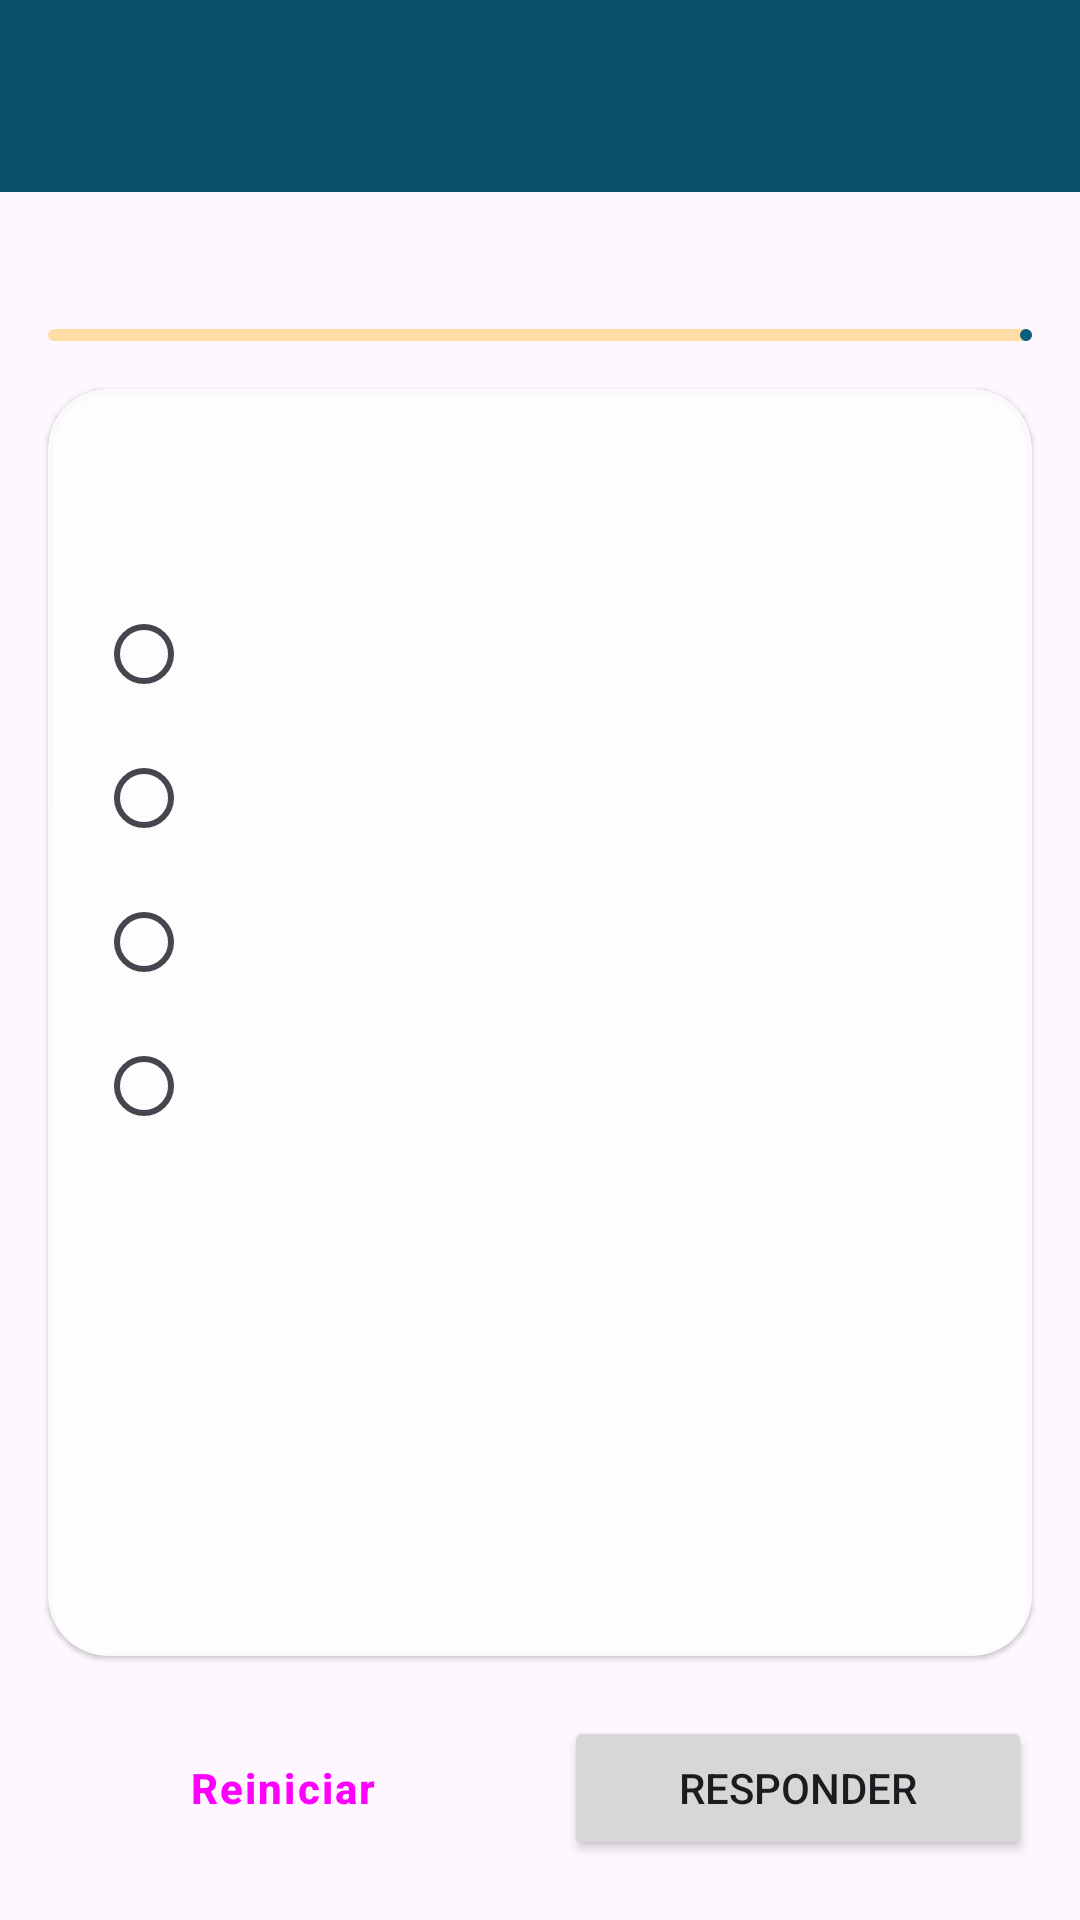

Here is an Android app screen rendered from its layout file. Give the layout XML and the strings, colors and styles it references.
<!-- AndroidManifest.xml: application theme Theme.Practica2 -->
<!-- res/layout/activity_main.xml -->
<?xml version="1.0" encoding="utf-8"?>
<LinearLayout xmlns:android="http://schemas.android.com/apk/res/android"
    xmlns:app="http://schemas.android.com/apk/res-auto"
    xmlns:tools="http://schemas.android.com/tools"
    android:id="@+id/main"
    android:layout_width="match_parent"
    android:layout_height="match_parent"
    android:background="@drawable/bg_world_map"
    android:orientation="vertical"
    tools:context=".MainActivity">

    <include layout="@layout/view_toolbar" />

    <LinearLayout
        android:layout_width="match_parent"
        android:layout_height="wrap_content"
        android:orientation="horizontal"
        android:paddingStart="16dp"
        android:paddingTop="16dp"
        android:paddingEnd="16dp">

        <TextView
            android:id="@+id/tvProgress"
            android:layout_width="0dp"
            android:layout_height="wrap_content"
            android:layout_weight="1"
            android:textAppearance="?attr/textAppearanceTitleMedium"
            tools:text="Pregunta 1 de 5" />

        <TextView
            android:id="@+id/tvScore"
            android:layout_width="wrap_content"
            android:layout_height="wrap_content"
            android:textAppearance="?attr/textAppearanceTitleMedium"
            android:textColor="?attr/colorPrimary"
            android:textStyle="bold"
            tools:text="Puntos: 0" />
    </LinearLayout>

    <com.google.android.material.progressindicator.LinearProgressIndicator
        android:id="@+id/progressIndicator"
        android:layout_width="match_parent"
        android:layout_height="wrap_content"
        android:layout_marginHorizontal="16dp"
        android:layout_marginTop="8dp"
        app:trackCornerRadius="4dp" />

    <com.google.android.material.card.MaterialCardView
        style="?attr/materialCardViewElevatedStyle"
        android:layout_width="match_parent"
        android:layout_height="0dp"
        android:layout_margin="16dp"
        android:layout_weight="1"
        app:cardBackgroundColor="@color/surface_translucent"
        app:cardCornerRadius="20dp">

        <LinearLayout
            android:layout_width="match_parent"
            android:layout_height="match_parent"
            android:orientation="vertical"
            android:padding="16dp">

            <TextView
                android:id="@+id/tvQuestion"
                android:layout_width="match_parent"
                android:layout_height="wrap_content"
                android:gravity="center"
                android:textAppearance="?attr/textAppearanceHeadlineSmall"
                tools:text="¿Cuál es la capital de Australia?" />

            <ImageView
                android:id="@+id/ivQuestion"
                android:layout_width="wrap_content"
                android:layout_height="140dp"
                android:layout_gravity="center_horizontal"
                android:layout_marginTop="16dp"
                android:adjustViewBounds="true"
                android:contentDescription="@string/question_image_description"
                android:visibility="gone"
                tools:src="@drawable/flag_japan"
                tools:visibility="visible" />

            
            <FrameLayout
                android:layout_width="match_parent"
                android:layout_height="0dp"
                android:layout_marginTop="16dp"
                android:layout_weight="1">

                <ScrollView
                    android:id="@+id/radioContainer"
                    android:layout_width="match_parent"
                    android:layout_height="match_parent">

                    <RadioGroup
                        android:id="@+id/rgOptions"
                        android:layout_width="match_parent"
                        android:layout_height="wrap_content">

                        <RadioButton
                            android:id="@+id/rbOption0"
                            android:layout_width="match_parent"
                            android:layout_height="wrap_content"
                            android:minHeight="48dp" />

                        <RadioButton
                            android:id="@+id/rbOption1"
                            android:layout_width="match_parent"
                            android:layout_height="wrap_content"
                            android:minHeight="48dp" />

                        <RadioButton
                            android:id="@+id/rbOption2"
                            android:layout_width="match_parent"
                            android:layout_height="wrap_content"
                            android:minHeight="48dp" />

                        <RadioButton
                            android:id="@+id/rbOption3"
                            android:layout_width="match_parent"
                            android:layout_height="wrap_content"
                            android:minHeight="48dp" />
                    </RadioGroup>
                </ScrollView>

                <Spinner
                    android:id="@+id/spOptions"
                    android:layout_width="match_parent"
                    android:layout_height="wrap_content"
                    android:minHeight="48dp"
                    android:visibility="gone" />

                <ListView
                    android:id="@+id/lvOptions"
                    android:layout_width="match_parent"
                    android:layout_height="match_parent"
                    android:choiceMode="singleChoice"
                    android:visibility="gone" />

                <GridLayout
                    android:id="@+id/glImageOptions"
                    android:layout_width="match_parent"
                    android:layout_height="wrap_content"
                    android:columnCount="2"
                    android:visibility="gone">

                    <com.google.android.material.card.MaterialCardView
                        android:id="@+id/cardOption0"
                        style="@style/ImageOptionCard">

                        <ImageView
                            android:id="@+id/ivOption0"
                            style="@style/ImageOptionImage"
                            android:importantForAccessibility="no" />
                    </com.google.android.material.card.MaterialCardView>

                    <com.google.android.material.card.MaterialCardView
                        android:id="@+id/cardOption1"
                        style="@style/ImageOptionCard">

                        <ImageView
                            android:id="@+id/ivOption1"
                            style="@style/ImageOptionImage"
                            android:importantForAccessibility="no" />
                    </com.google.android.material.card.MaterialCardView>

                    <com.google.android.material.card.MaterialCardView
                        android:id="@+id/cardOption2"
                        style="@style/ImageOptionCard">

                        <ImageView
                            android:id="@+id/ivOption2"
                            style="@style/ImageOptionImage"
                            android:importantForAccessibility="no" />
                    </com.google.android.material.card.MaterialCardView>

                    <com.google.android.material.card.MaterialCardView
                        android:id="@+id/cardOption3"
                        style="@style/ImageOptionCard">

                        <ImageView
                            android:id="@+id/ivOption3"
                            style="@style/ImageOptionImage"
                            android:importantForAccessibility="no" />
                    </com.google.android.material.card.MaterialCardView>
                </GridLayout>
            </FrameLayout>
        </LinearLayout>
    </com.google.android.material.card.MaterialCardView>

    <LinearLayout
        android:layout_width="match_parent"
        android:layout_height="wrap_content"
        android:orientation="horizontal"
        android:paddingStart="16dp"
        android:paddingEnd="16dp"
        android:paddingBottom="16dp"
        tools:ignore="ButtonStyle">

        <Button
            android:id="@+id/btnRestart"
            style="?attr/materialButtonOutlinedStyle"
            android:layout_width="0dp"
            android:layout_height="wrap_content"
            android:layout_marginEnd="8dp"
            android:layout_weight="1"
            android:text="@string/restart"
            app:icon="@drawable/ic_restart" />

        <Button
            android:id="@+id/btnAnswer"
            android:layout_width="0dp"
            android:layout_height="wrap_content"
            android:layout_marginStart="8dp"
            android:layout_weight="1"
            android:text="@string/answer"
            app:icon="@drawable/ic_check" />
    </LinearLayout>

</LinearLayout>
<!-- res/layout/view_toolbar.xml (included above) -->
<?xml version="1.0" encoding="utf-8"?>
<com.google.android.material.appbar.MaterialToolbar xmlns:android="http://schemas.android.com/apk/res/android"
    xmlns:app="http://schemas.android.com/apk/res-auto"
    xmlns:tools="http://schemas.android.com/tools"
    android:id="@+id/toolbar"
    android:layout_width="match_parent"
    android:layout_height="wrap_content"
    android:background="@color/toolbar_background"
    android:elevation="4dp"
    android:minHeight="?attr/actionBarSize"
    android:theme="@style/ThemeOverlay.Material3.Dark.ActionBar"
    app:titleMarginStart="12dp"
    app:titleTextAppearance="?attr/textAppearanceTitleLarge"
    app:titleTextColor="@color/white"
    tools:ignore="Overdraw" />
<!-- resources referenced by this layout -->
<resources>
  <color name="surface_translucent">#E6FFFFFF</color>
  <color name="toolbar_background">#FF0A4F6B</color>
  <color name="white">#FFFFFFFF</color>
  <string name="answer">Responder</string>
  <string name="question_image_description">Imagen de la pregunta</string>
  <string name="restart">Reiniciar</string>
  <style name="ImageOptionCard" parent="Widget.Material3.CardView.Outlined">
          <item name="android:layout_width">0dp</item>
          <item name="android:layout_height">wrap_content</item>
          <item name="android:layout_columnWeight">1</item>
          <item name="android:layout_margin">6dp</item>
          <item name="android:checkable">true</item>
          <item name="android:clickable">true</item>
          <item name="android:focusable">true</item>
      </style>
  <style name="ImageOptionImage">
          <item name="android:layout_width">match_parent</item>
          <item name="android:layout_height">88dp</item>
          <item name="android:padding">12dp</item>
          <item name="android:scaleType">fitCenter</item>
      </style>
  <style name="Theme.Practica2" parent="Base.Theme.Practica2" />
  <style name="Base.Theme.Practica2" parent="Theme.Material3.DayNight.NoActionBar">
          
          <item name="colorPrimary">@color/ocean_primary</item>
          <item name="colorOnPrimary">@color/ocean_on_primary</item>
          <item name="colorPrimaryContainer">@color/ocean_primary_container</item>
          <item name="colorOnPrimaryContainer">@color/ocean_on_primary_container</item>
          <item name="colorSecondary">@color/compass_secondary</item>
          <item name="colorOnSecondary">@color/compass_on_secondary</item>
          <item name="colorSecondaryContainer">@color/compass_secondary_container</item>
          <item name="colorOnSecondaryContainer">@color/compass_on_secondary_container</item>
          <item name="colorTertiary">@color/land_tertiary</item>
          <item name="colorOnTertiary">@color/land_on_tertiary</item>
  
          
          <item name="materialButtonStyle">@style/Widget.Practica2.Button</item>
          <item name="materialButtonOutlinedStyle">@style/Widget.Practica2.Button.Outlined</item>
      </style>
  <color name="ocean_primary">#FF0B5E7E</color>
  <color name="ocean_on_primary">#FFFFFFFF</color>
  <color name="ocean_primary_container">#FFBEE9FF</color>
  <color name="ocean_on_primary_container">#FF001F2A</color>
  <color name="compass_secondary">#FF7A5900</color>
  <color name="compass_on_secondary">#FFFFFFFF</color>
  <color name="compass_secondary_container">#FFFFDEA6</color>
  <color name="compass_on_secondary_container">#FF261900</color>
  <color name="land_tertiary">#FF2E6B3A</color>
  <color name="land_on_tertiary">#FFFFFFFF</color>
  <style name="Widget.Practica2.Button" parent="Widget.Material3.Button">
          <item name="android:minHeight">56dp</item>
          <item name="android:textStyle">bold</item>
          <item name="android:letterSpacing">0.05</item>
          <item name="android:elevation">4dp</item>
          <item name="cornerRadius">16dp</item>
          <item name="iconGravity">textStart</item>
          <item name="iconPadding">8dp</item>
      </style>
  <style name="Widget.Practica2.Button.Outlined" parent="Widget.Material3.Button.OutlinedButton">
          <item name="android:minHeight">56dp</item>
          <item name="android:textStyle">bold</item>
          <item name="android:letterSpacing">0.05</item>
          <item name="backgroundTint">@color/button_outlined_background</item>
          <item name="strokeColor">?attr/colorPrimary</item>
          <item name="strokeWidth">2dp</item>
          <item name="cornerRadius">16dp</item>
          <item name="iconGravity">textStart</item>
          <item name="iconPadding">8dp</item>
      </style>
  <color name="button_outlined_background">#CCFFFFFF</color>
</resources>
